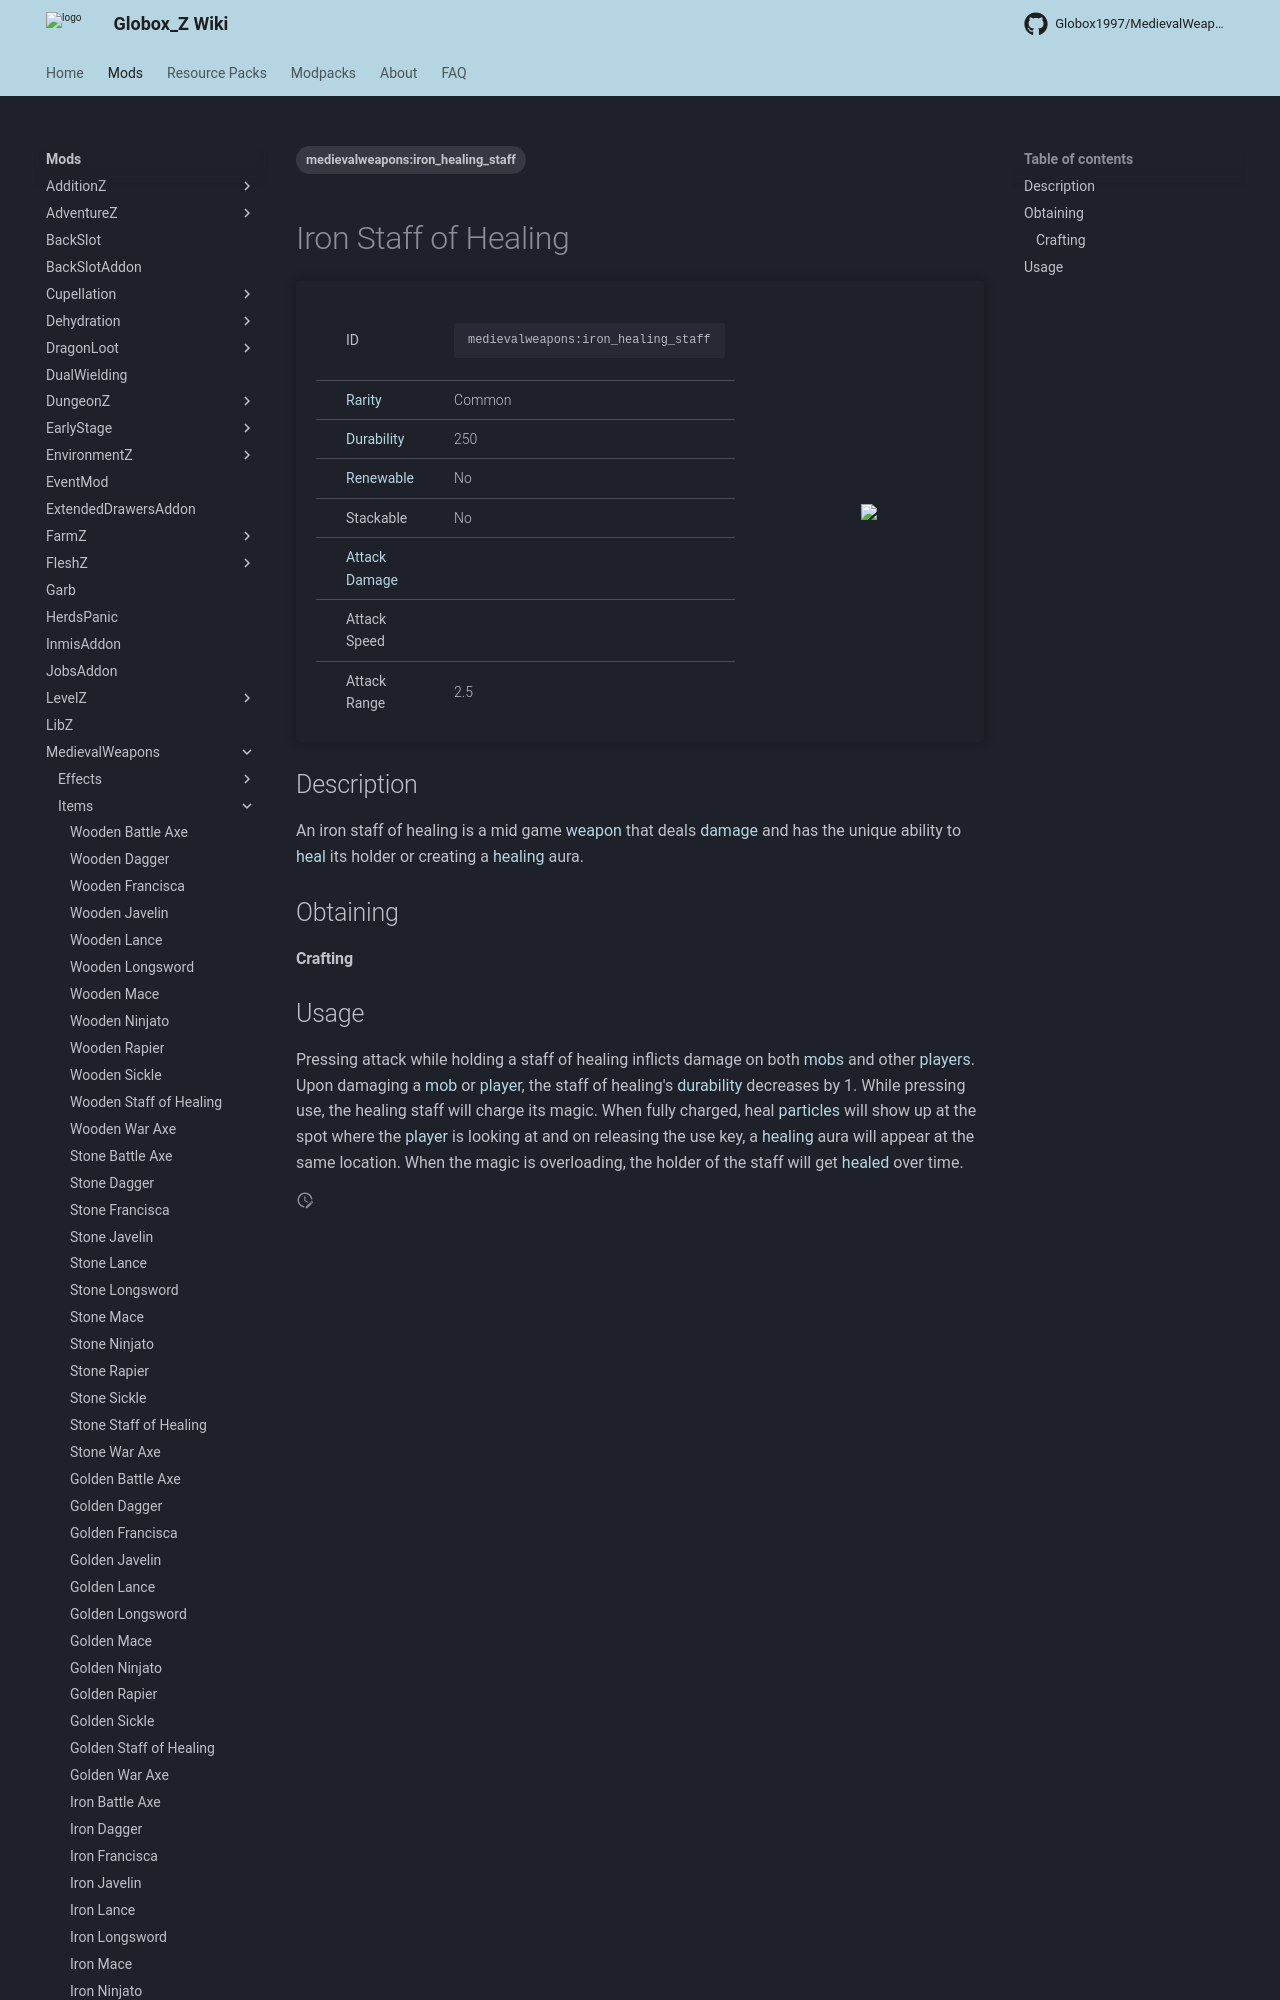

repository: Globox1997/wiki · page: mods/MedievalWeapons/Items/Iron_Staff_of_Healing/index.html · generator: mkdocs

---
title: Iron Staff of Healing
project: medievalweapons
summary: medievalweapons item iron staff of healing
tags:
    - medievalweapons:iron_healing_staff
---
# Iron Staff of Healing
<div class="main_table">
<div class="left_main_table">
<table class="left_table">
    <tbody>
        <tr>
            <td class="first-column">ID</td>
            <td class="second-column">
            ```
            medievalweapons:iron_healing_staff
            ```
            </td>
        </tr>
        <tr id="linear-top">
            <td class="first-column"><a href="https://minecraft.wiki/w/Rarity" target="_blank">Rarity</a></td>
            <td class="second-column">Common</td>
        </tr>
        <tr id="linear-top">
            <td class="first-column"><a href="https://minecraft.wiki/w/Durability" target="_blank">Durability</a></td>
            <td class="second-column">250</td>
        </tr>
        <tr id="linear-top">
            <td class="first-column"><a href="https://minecraft.wiki/w/Renewable_resource" target="_blank">Renewable</a></td>
            <td class="second-column">No</td>
        </tr>
        <tr id="linear-top">
            <td class="first-column">Stackable</td>
            <td class="second-column">No</td>
        </tr>
        <tr id="linear-top">
            <td class="first-column"><a href="https://minecraft.wiki/w/Damage" target="_blank">Attack Damage</a></td>
            <td class="second-column icon-element" icon-count="4" icon-id="melee" icon-exclusive></td>
        </tr>
        <tr id="linear-top">
            <td class="first-column">Attack Speed</td>
            <td class="second-column icon-element" icon-count="0.7" icon-id="melee_speed" icon-exclusive></td>
        </tr>
        <tr id="linear-top">
            <td class="first-column">Attack Range</td>
            <td class="second-column">2.5</td>
        </tr>
    </tbody>
</table>
</div>
    <img src="/wiki/assets/medievalweapons/it
